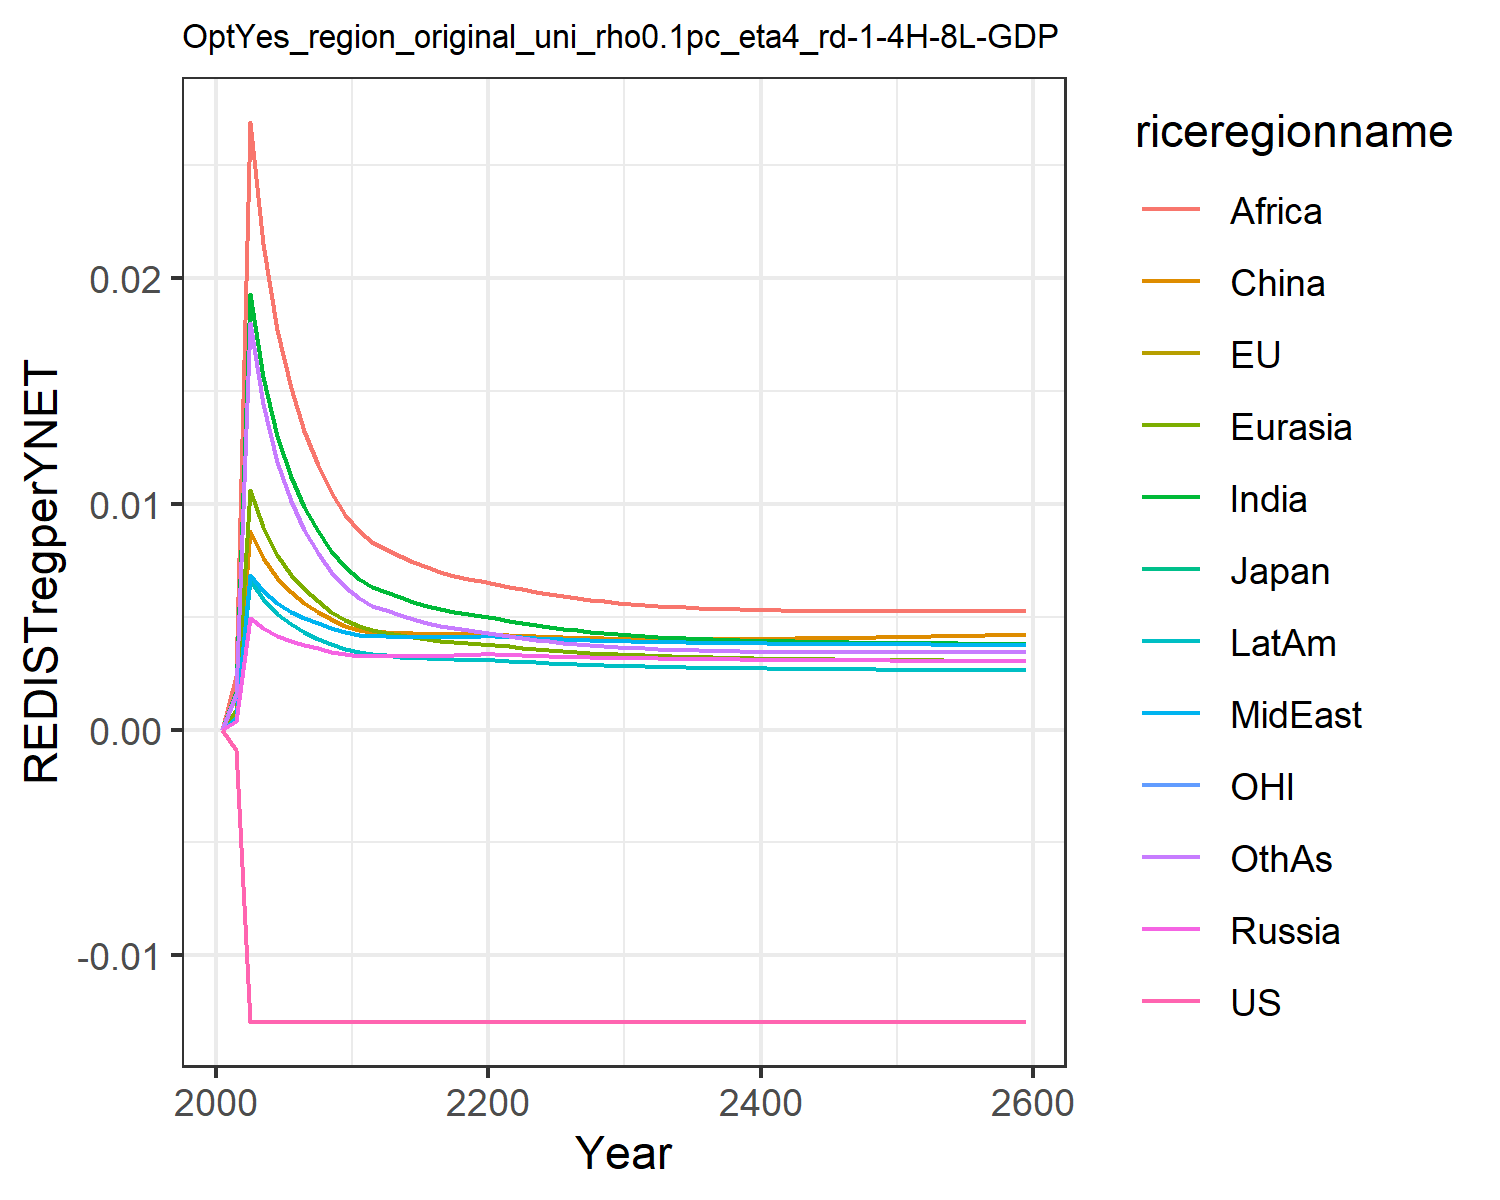

The table this chart was drawn from, first rows:
-0.0, -0.0, -0.0, 0.0, 0.0, 0.0, 0.0, 0.0, 0.0, 0.0, -0.0, 0.0
-0.0008874, -0.0008874, -0.0008874, 0.0003749, 0.000881, 0.0007122, 0.001671, 0.0005304, 0.002363, 0.0005299, -0.0008874, 0.001583
-0.01294, -0.01294, -0.01294, 0.004915, 0.01062, 0.008803, 0.01927, 0.006836, 0.02689, 0.006614, -0.01294, 0.018
-0.01294, -0.01294, -0.01294, 0.004476, 0.008951, 0.007601, 0.0156, 0.006129, 0.02147, 0.00576, -0.01294, 0.01439
-0.01294, -0.01294, -0.01294, 0.004129, 0.00771, 0.006693, 0.01298, 0.00558, 0.01768, 0.005106, -0.01294, 0.01184
-0.01294, -0.01294, -0.01294, 0.003904, 0.006856, 0.006074, 0.01119, 0.005216, 0.01511, 0.004659, -0.01294, 0.01011
-0.01294, -0.01294, -0.01294, 0.003737, 0.00621, 0.005609, 0.009864, 0.004942, 0.01323, 0.004318, -0.01294, 0.008827
-0.01294, -0.01294, -0.01294, 0.003587, 0.005672, 0.005216, 0.008793, 0.004702, 0.01172, 0.004027, -0.01294, 0.007804
-0.01294, -0.01294, -0.01294, 0.003451, 0.005218, 0.004882, 0.007915, 0.004488, 0.01049, 0.003774, -0.01294, 0.006974
-0.01294, -0.01294, -0.01294, 0.003327, 0.004831, 0.004597, 0.007186, 0.004297, 0.009489, 0.003553, -0.01294, 0.006293
-0.01294, -0.01294, -0.01294, 0.003263, 0.004568, 0.004416, 0.006675, 0.004187, 0.008785, 0.003411, -0.01294, 0.005812
-0.01294, -0.01294, -0.01294, 0.003253, 0.004403, 0.004312, 0.006325, 0.004152, 0.008298, 0.003334, -0.01294, 0.005469
-0.01294, -0.01294, -0.01294, 0.003253, 0.004284, 0.004302, 0.00608, 0.004132, 0.007984, 0.003279, -0.01294, 0.005269
-0.01294, -0.01294, -0.01294, 0.003255, 0.004176, 0.004277, 0.005852, 0.004115, 0.007683, 0.003229, -0.01294, 0.005071
-0.01294, -0.01294, -0.01294, 0.003259, 0.00408, 0.004251, 0.005649, 0.004102, 0.007414, 0.003187, -0.01294, 0.00489
-0.01294, -0.01294, -0.01294, 0.003264, 0.003996, 0.004228, 0.005474, 0.004096, 0.00718, 0.003154, -0.01294, 0.004735
-0.01294, -0.01294, -0.01294, 0.003274, 0.003928, 0.004215, 0.005325, 0.004094, 0.006982, 0.003128, -0.01294, 0.004601
-0.01294, -0.01294, -0.01294, 0.003288, 0.003873, 0.00421, 0.005199, 0.004098, 0.006816, 0.003108, -0.01294, 0.004489
-0.01294, -0.01294, -0.01294, 0.003306, 0.003829, 0.004214, 0.005095, 0.004107, 0.006679, 0.003095, -0.01294, 0.004396
-0.01294, -0.01294, -0.01294, 0.003327, 0.003796, 0.004226, 0.005009, 0.004122, 0.006569, 0.003088, -0.01294, 0.00432
-0.01294, -0.01294, -0.01294, 0.003327, 0.00375, 0.00422, 0.004919, 0.004122, 0.006453, 0.003071, -0.01294, 0.004242
-0.01294, -0.01294, -0.01294, 0.003307, 0.003688, 0.004193, 0.004818, 0.004104, 0.006324, 0.003041, -0.01294, 0.004154
-0.01294, -0.01294, -0.01294, 0.003283, 0.003625, 0.004158, 0.004714, 0.004075, 0.006208, 0.003006, -0.01294, 0.004064
-0.01294, -0.01294, -0.01294, 0.003262, 0.003569, 0.004128, 0.004618, 0.004046, 0.006095, 0.002973, -0.01294, 0.003982
-0.01294, -0.01294, -0.01294, 0.003244, 0.003518, 0.004101, 0.004532, 0.004019, 0.00599, 0.002942, -0.01294, 0.003909
-0.01294, -0.01294, -0.01294, 0.003227, 0.003473, 0.004078, 0.004455, 0.003994, 0.005895, 0.002914, -0.01294, 0.003844
-0.01294, -0.01294, -0.01294, 0.003212, 0.003432, 0.004059, 0.004386, 0.003971, 0.00581, 0.002889, -0.01294, 0.003786
-0.01294, -0.01294, -0.01294, 0.003199, 0.003396, 0.004044, 0.004325, 0.003951, 0.005735, 0.002866, -0.01294, 0.003735
-0.01294, -0.01294, -0.01294, 0.003186, 0.003363, 0.004032, 0.00427, 0.003932, 0.005669, 0.002845, -0.01294, 0.003691
-0.01294, -0.01294, -0.01294, 0.003175, 0.003334, 0.004022, 0.004222, 0.003915, 0.005611, 0.002826, -0.01294, 0.003652
-0.01294, -0.01294, -0.01294, 0.003165, 0.003307, 0.004014, 0.004179, 0.0039, 0.005559, 0.002809, -0.01294, 0.003618
-0.01294, -0.01294, -0.01294, 0.003155, 0.003283, 0.004007, 0.00414, 0.003887, 0.005513, 0.002793, -0.01294, 0.003587
-0.01294, -0.01294, -0.01294, 0.003145, 0.003261, 0.004002, 0.004104, 0.003875, 0.005473, 0.002779, -0.01294, 0.003561
-0.01294, -0.01294, -0.01294, 0.003137, 0.003241, 0.003999, 0.004073, 0.003863, 0.005437, 0.002765, -0.01294, 0.003538
-0.01294, -0.01294, -0.01294, 0.003129, 0.003223, 0.003998, 0.004045, 0.003853, 0.005405, 0.002754, -0.01294, 0.003517
-0.01294, -0.01294, -0.01294, 0.003122, 0.003206, 0.003998, 0.004019, 0.003844, 0.005377, 0.002743, -0.01294, 0.003499
-0.01294, -0.01294, -0.01294, 0.003115, 0.003191, 0.004, 0.003996, 0.003835, 0.005353, 0.002733, -0.01294, 0.003484
-0.01294, -0.01294, -0.01294, 0.003109, 0.003178, 0.004002, 0.003975, 0.003827, 0.005332, 0.002724, -0.01294, 0.003471
-0.01294, -0.01294, -0.01294, 0.003103, 0.003165, 0.004006, 0.003957, 0.00382, 0.005313, 0.002715, -0.01294, 0.003459
-0.01294, -0.01294, -0.01294, 0.003097, 0.003154, 0.004011, 0.00394, 0.003813, 0.005297, 0.002708, -0.01294, 0.003449
-0.01294, -0.01294, -0.01294, 0.003092, 0.003143, 0.004016, 0.003925, 0.003807, 0.005283, 0.002701, -0.01294, 0.003441
-0.01294, -0.01294, -0.01294, 0.003087, 0.003133, 0.004022, 0.003911, 0.003802, 0.005271, 0.002694, -0.01294, 0.003434
-0.01294, -0.01294, -0.01294, 0.003082, 0.003124, 0.004029, 0.003898, 0.003797, 0.005261, 0.002688, -0.01294, 0.003428
-0.01294, -0.01294, -0.01294, 0.003078, 0.003116, 0.004037, 0.003887, 0.003792, 0.005253, 0.002682, -0.01294, 0.003424
-0.01294, -0.01294, -0.01294, 0.003074, 0.003108, 0.004045, 0.003876, 0.003788, 0.005246, 0.002677, -0.01294, 0.00342
-0.01294, -0.01294, -0.01294, 0.00307, 0.003101, 0.004054, 0.003867, 0.003784, 0.00524, 0.002672, -0.01294, 0.003417
-0.01294, -0.01294, -0.01294, 0.003066, 0.003095, 0.004063, 0.003858, 0.003781, 0.005235, 0.002668, -0.01294, 0.003415
-0.01294, -0.01294, -0.01294, 0.003062, 0.003088, 0.004072, 0.00385, 0.003777, 0.005231, 0.002663, -0.01294, 0.003414
-0.01294, -0.01294, -0.01294, 0.003058, 0.003082, 0.004082, 0.003843, 0.003774, 0.005229, 0.002659, -0.01294, 0.003413
-0.01294, -0.01294, -0.01294, 0.003055, 0.003077, 0.004092, 0.003837, 0.003771, 0.005227, 0.002655, -0.01294, 0.003413
-0.01294, -0.01294, -0.01294, 0.003052, 0.003072, 0.004103, 0.003831, 0.003768, 0.005225, 0.002652, -0.01294, 0.003414
-0.01294, -0.01294, -0.01294, 0.003048, 0.003067, 0.004114, 0.003825, 0.003766, 0.005225, 0.002648, -0.01294, 0.003415
-0.01294, -0.01294, -0.01294, 0.003045, 0.003062, 0.004125, 0.00382, 0.003763, 0.005225, 0.002645, -0.01294, 0.003416
-0.01294, -0.01294, -0.01294, 0.003042, 0.003058, 0.004136, 0.003815, 0.003761, 0.005226, 0.002642, -0.01294, 0.003418
-0.01294, -0.01294, -0.01294, 0.003039, 0.003054, 0.004148, 0.003811, 0.003759, 0.005227, 0.002639, -0.01294, 0.00342
-0.01294, -0.01294, -0.01294, 0.003036, 0.00305, 0.00416, 0.003806, 0.003757, 0.005228, 0.002636, -0.01294, 0.003423
-0.01294, -0.01294, -0.01294, 0.003033, 0.003046, 0.004172, 0.003803, 0.003755, 0.00523, 0.002633, -0.01294, 0.003425
-0.01294, -0.01294, -0.01294, 0.003031, 0.003042, 0.004184, 0.003799, 0.003753, 0.005232, 0.00263, -0.01294, 0.003428
-0.01294, -0.01294, -0.01294, 0.003028, 0.003038, 0.004196, 0.003796, 0.003751, 0.005235, 0.002627, -0.01294, 0.003432
-0.01294, -0.01294, -0.01294, 0.003025, 0.003035, 0.004209, 0.003793, 0.003749, 0.005238, 0.002625, -0.01294, 0.003435
